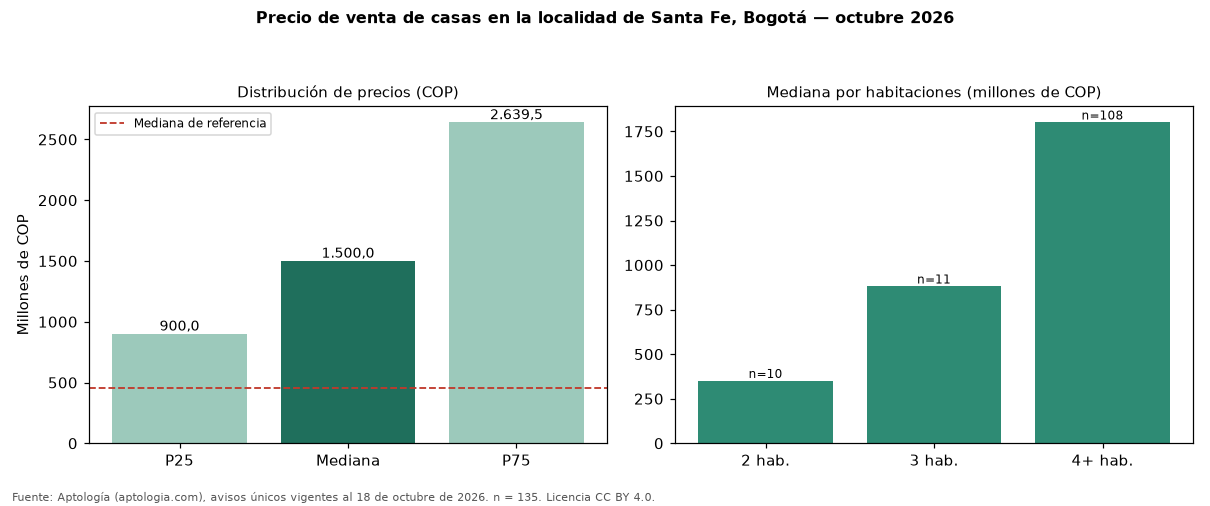

Values plotted in this chart, from the file beside it:
seccion, metrica, valor_cop, n
precio, p25, 900000000, 135
precio, mediana, 1500000000, 135
precio, p75, 2639500000, 135
cop_por_m2, p25, 3056743, 135
cop_por_m2, mediana, 4255319, 135
cop_por_m2, p75, 5613596, 135
area, area_mediana_m2, 349.5, 135
habitaciones, 1, 1400000000, 3
habitaciones, 2, 350000000, 10
habitaciones, 3, 880000000, 11
habitaciones, 4+, 1800000000, 108
administracion, mediana, 520000, 11
estrato, moda, 3, 
parqueadero, porcentaje_con_parqueadero, 50.4, 135
referencia, mediana_referencia, 454982760, 778
referencia, mediana_cop_por_m2_referencia, 8802320, 778
